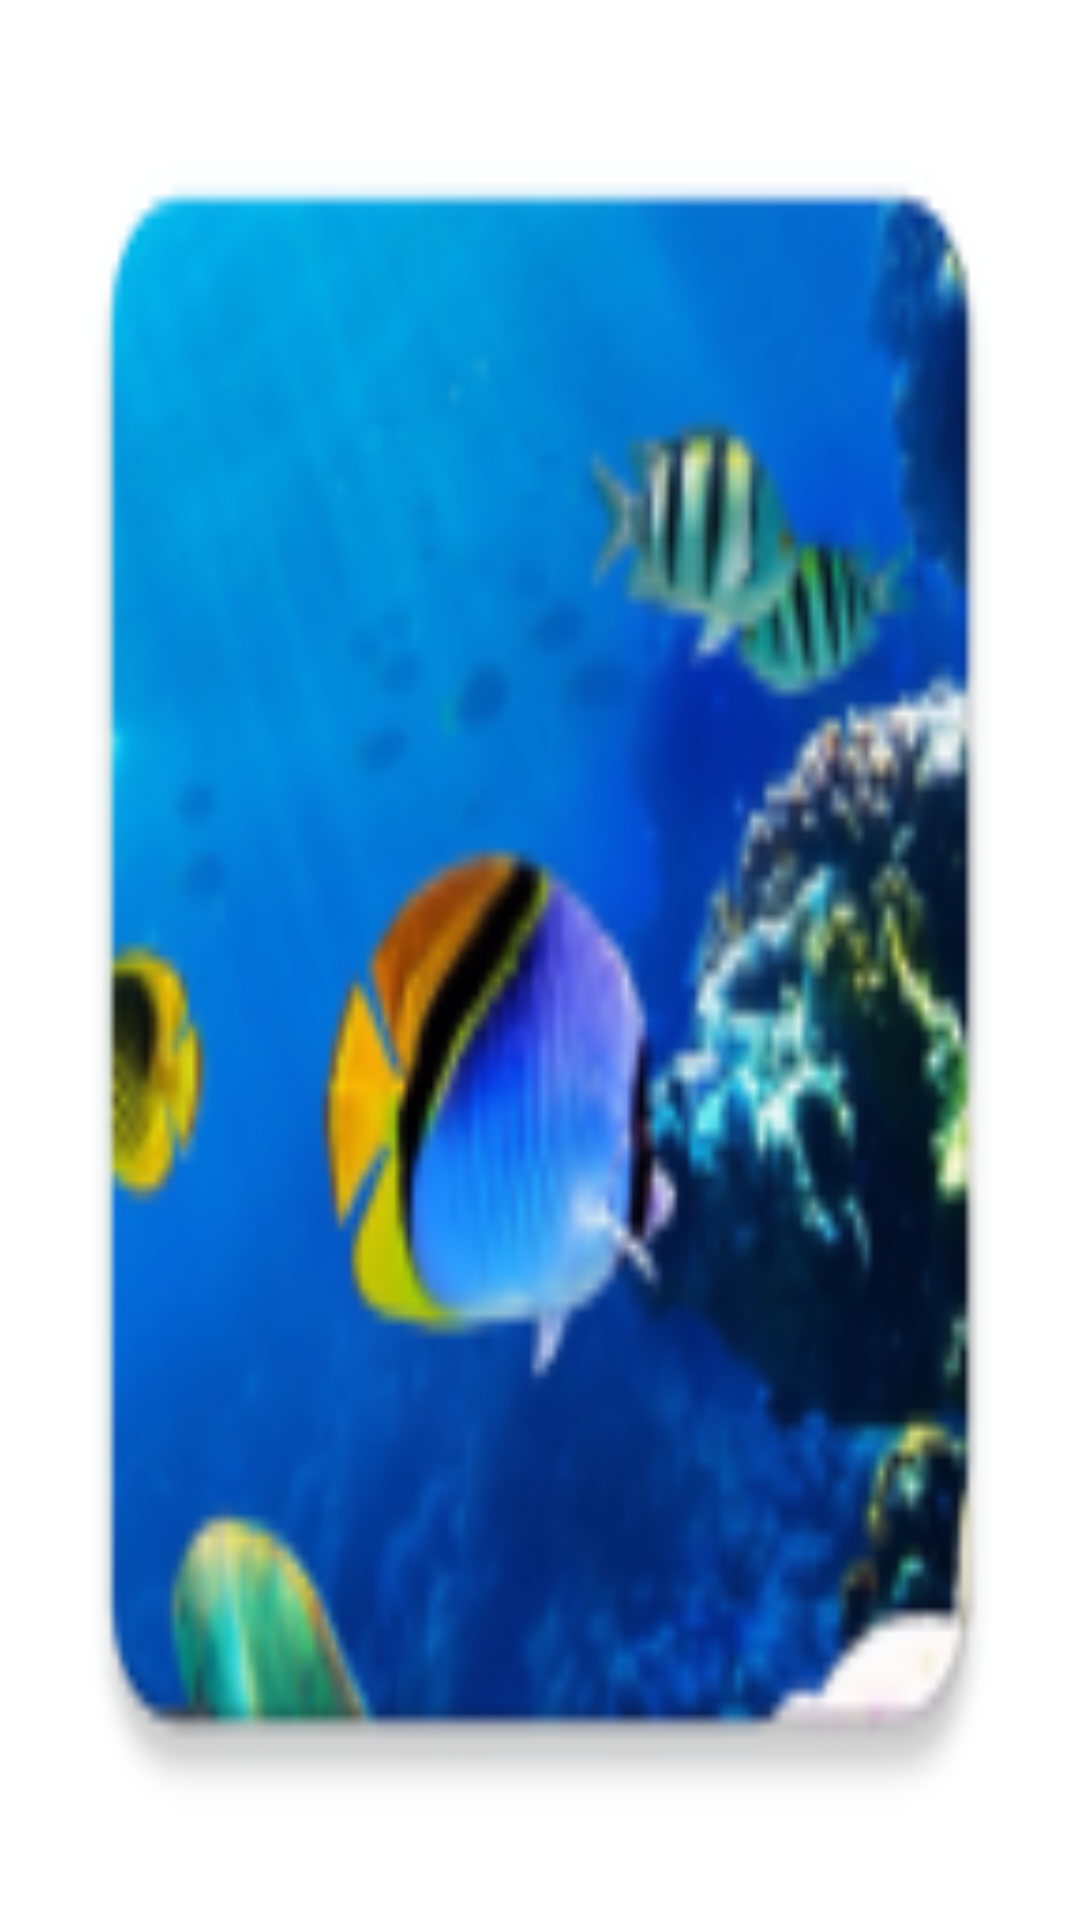

Reconstruct the res/layout file that produces this screen, plus the resources it refers to.
<!-- AndroidManifest.xml: application theme Theme.ProjectUI -->
<!-- res/layout/activity_pop_up_window_image_view.xml -->
<?xml version="1.0" encoding="utf-8"?>
<RelativeLayout xmlns:android="http://schemas.android.com/apk/res/android"
    xmlns:app="http://schemas.android.com/apk/res-auto"
    xmlns:tools="http://schemas.android.com/tools"
    android:layout_width="match_parent"
    android:layout_height="match_parent"
    android:background="@mipmap/ic_launcher"
    tools:context=".PopUpWindowImageView">

    <ImageView
        android:id="@+id/imageViewPopUpWindow"
        android:layout_width="match_parent"
        android:layout_height="712dp"
        android:layout_alignParentStart="true"
        android:layout_alignParentTop="true"
        android:layout_alignParentEnd="true"
        android:layout_alignParentBottom="true"
        android:layout_marginStart="-7dp"
        android:layout_marginTop="14dp"
        android:layout_marginEnd="-3dp"
        android:layout_marginBottom="5dp" />
</RelativeLayout>
<!-- resources referenced by this layout -->
<resources>
  <!-- mipmap ic_launcher: png bitmap (mipmap-hdpi, 10406 bytes) -->
  <style name="Theme.ProjectUI" parent="Theme.MaterialComponents.DayNight.DarkActionBar">
          
          <item name="colorPrimary">@color/purple_500</item>
          <item name="colorPrimaryVariant">@color/purple_700</item>
          <item name="colorOnPrimary">@color/white</item>
          
          <item name="colorSecondary">@color/teal_200</item>
          <item name="colorSecondaryVariant">@color/teal_700</item>
          <item name="colorOnSecondary">@color/black</item>
          
          <item name="android:statusBarColor">?attr/colorPrimaryVariant</item>
          
      </style>
  <!-- not gathered from this repository: default colours our renderer supplied (Android Studio template values) -->
  <color name="purple_500">#FF6200EE</color>
  <color name="purple_700">#FF3700B3</color>
  <color name="teal_200">#FF03DAC5</color>
  <color name="teal_700">#FF018786</color>
  <color name="black">#FF000000</color>
  <color name="white">#FFFFFFFF</color>
</resources>
